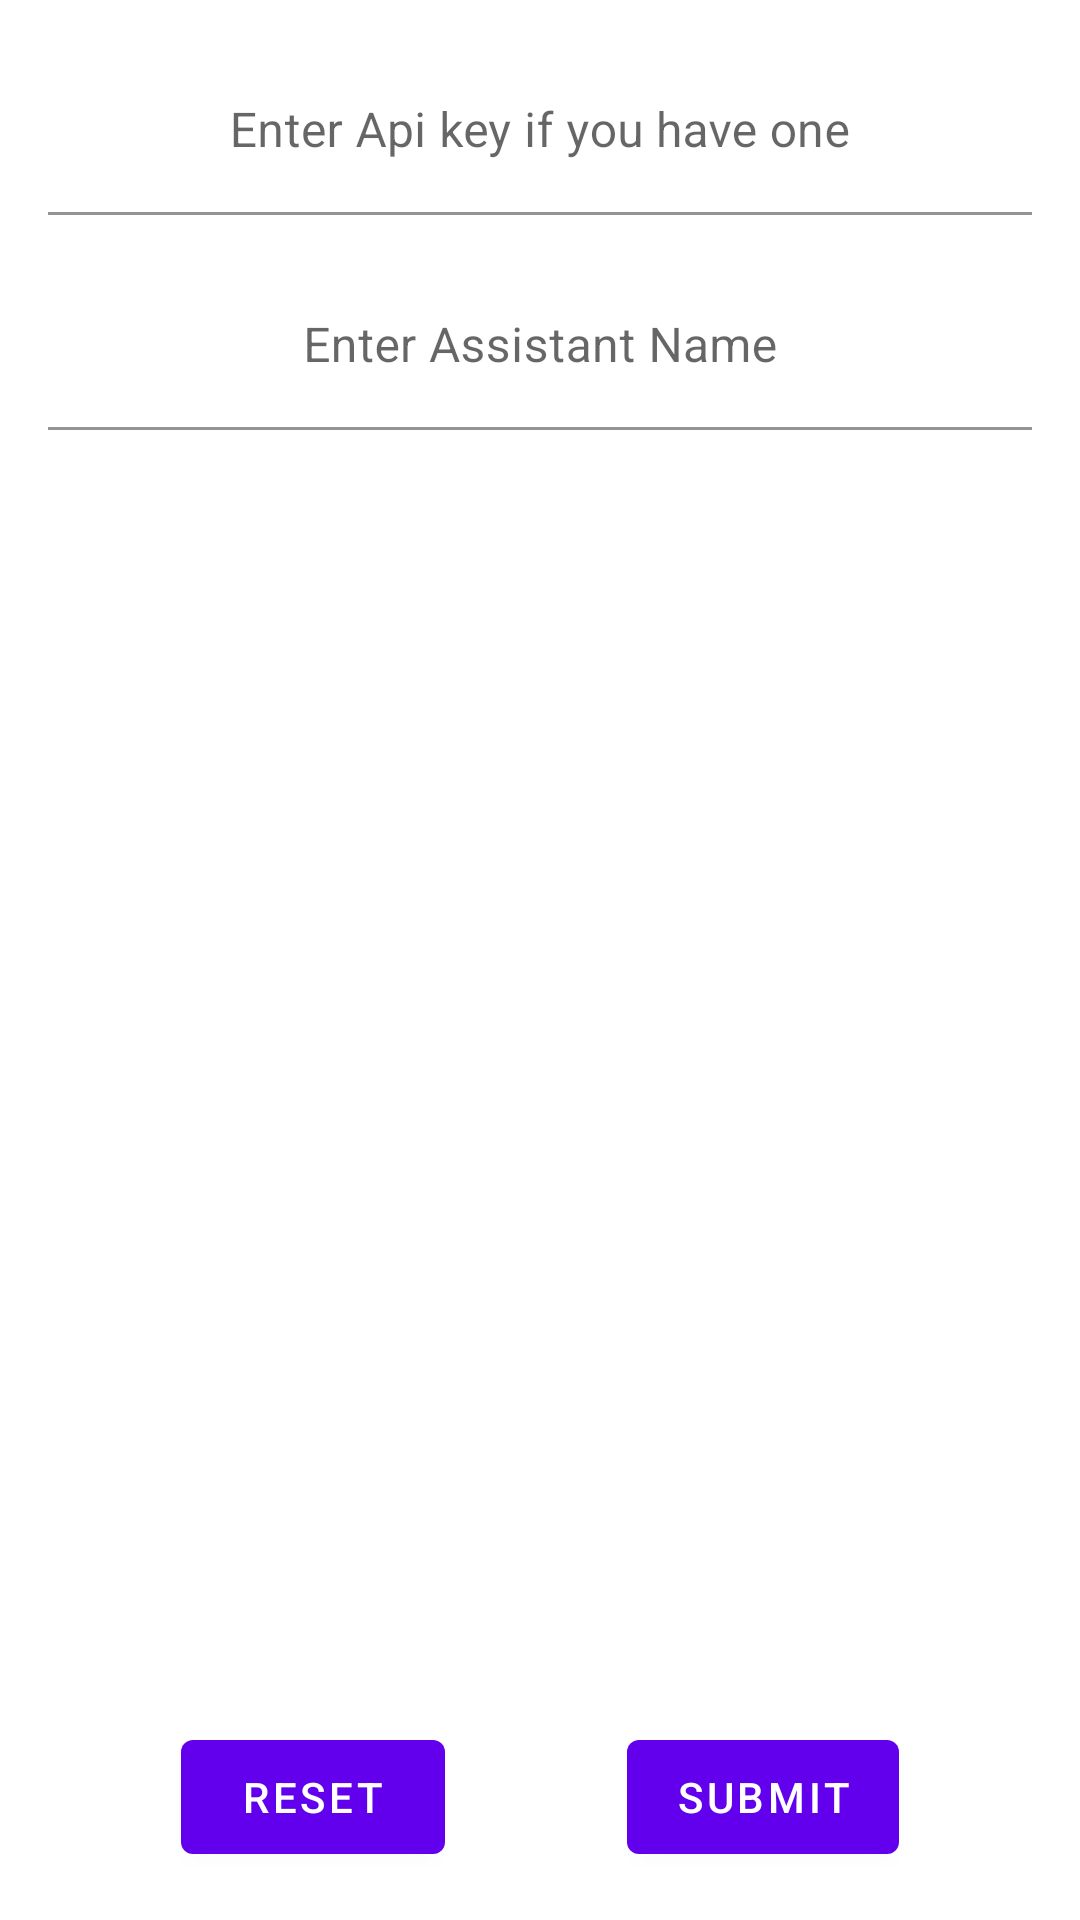

The Android layout XML behind this screen, and the referenced resources:
<!-- AndroidManifest.xml: application theme Theme.SubGPT -->
<!-- res/layout/activity_master_settings.xml -->
<?xml version="1.0" encoding="utf-8"?>
<androidx.constraintlayout.widget.ConstraintLayout xmlns:android="http://schemas.android.com/apk/res/android"
    xmlns:app="http://schemas.android.com/apk/res-auto"
    xmlns:tools="http://schemas.android.com/tools"
    android:layout_width="match_parent"
    android:layout_height="match_parent"
    tools:context=".ui.activities.MasterSettingsActivity">

    <com.google.android.material.textfield.TextInputLayout
        android:id="@+id/tl_api_key"
        android:layout_width="match_parent"
        android:layout_height="wrap_content"
        android:layout_marginStart="16dp"
        android:layout_marginTop="16dp"
        android:layout_marginEnd="16dp"
        app:boxBackgroundColor="@color/cardview_light_background"

        app:layout_constraintEnd_toEndOf="parent"
        app:layout_constraintStart_toStartOf="parent"
        app:layout_constraintTop_toTopOf="parent">

        <com.google.android.material.textfield.TextInputEditText
            android:id="@+id/et_api_key"
            android:layout_width="match_parent"
            android:layout_height="wrap_content"
            android:gravity="center"
            android:hint="Enter Api key if you have one" />

    </com.google.android.material.textfield.TextInputLayout>

    <com.google.android.material.textfield.TextInputLayout
        android:id="@+id/tl_assistant_name"
        android:layout_width="match_parent"
        android:layout_height="wrap_content"
        android:layout_marginStart="16dp"
        android:layout_marginTop="16dp"
        android:layout_marginEnd="16dp"
        app:boxBackgroundColor="@color/cardview_light_background"
        app:layout_constraintEnd_toEndOf="parent"
        app:layout_constraintStart_toStartOf="parent"
        app:layout_constraintTop_toBottomOf="@+id/tl_api_key">

        <com.google.android.material.textfield.TextInputEditText
            android:id="@+id/et_assistant_name"
            android:layout_width="match_parent"
            android:layout_height="wrap_content"
            android:gravity="center"
            android:hint="Enter Assistant Name" />

    </com.google.android.material.textfield.TextInputLayout>

    <com.google.android.material.button.MaterialButton
        android:id="@+id/bt_reset"
        android:layout_width="wrap_content"
        android:layout_height="50dp"
        android:layout_marginBottom="16dp"
        android:text="Reset"
        app:layout_constraintBottom_toBottomOf="parent"
        app:layout_constraintEnd_toStartOf="@+id/bt_submit"
        app:layout_constraintHorizontal_bias="0.5"
        app:layout_constraintStart_toStartOf="parent" />

    <com.google.android.material.button.MaterialButton
        android:id="@+id/bt_submit"
        android:layout_width="wrap_content"
        android:layout_height="50dp"
        android:layout_marginBottom="16dp"
        android:text="Submit"
        app:layout_constraintBottom_toBottomOf="parent"
        app:layout_constraintEnd_toEndOf="parent"
        app:layout_constraintHorizontal_bias="0.5"
        app:layout_constraintStart_toEndOf="@+id/bt_reset" />
</androidx.constraintlayout.widget.ConstraintLayout>
<!-- resources referenced by this layout -->
<resources>
  <style name="Theme.SubGPT" parent="Theme.MaterialComponents.DayNight.DarkActionBar">
          
          <item name="colorPrimary">@color/purple_500</item>
          <item name="colorPrimaryVariant">@color/purple_700</item>
          <item name="colorOnPrimary">@color/white</item>
          
          <item name="colorSecondary">@color/teal_200</item>
          <item name="colorSecondaryVariant">@color/teal_700</item>
          <item name="colorOnSecondary">@color/black</item>
          
          <item name="android:statusBarColor" tools:targetApi="l">?attr/colorPrimaryVariant</item>
          
      </style>
  <!-- not gathered from this repository: default colours our renderer supplied (Android Studio template values) -->
  <color name="purple_500">#FF6200EE</color>
  <color name="purple_700">#FF3700B3</color>
  <color name="teal_200">#FF03DAC5</color>
  <color name="teal_700">#FF018786</color>
  <color name="black">#FF000000</color>
  <color name="white">#FFFFFFFF</color>
</resources>
